The GitHub repository selintoker/GeoGuesserAI contains a labelled image folder "dataset_visual_split" with 3 categories: Istanbul, nyc, Tokyo. Examples follow, each with its label.

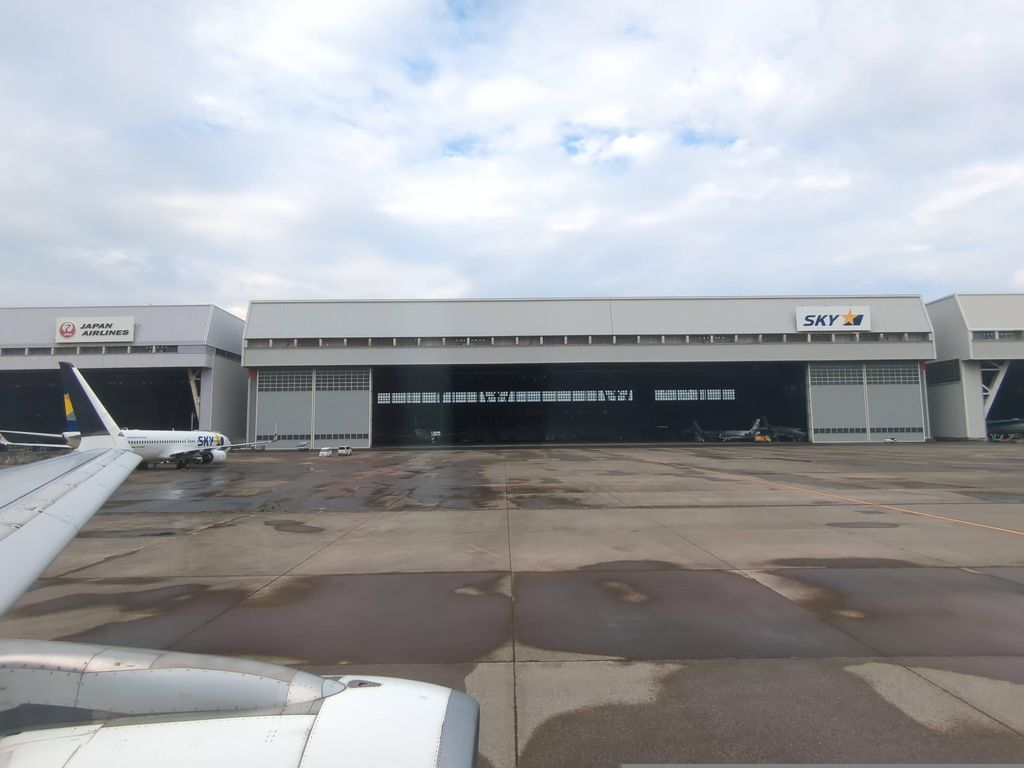
Label: Tokyo

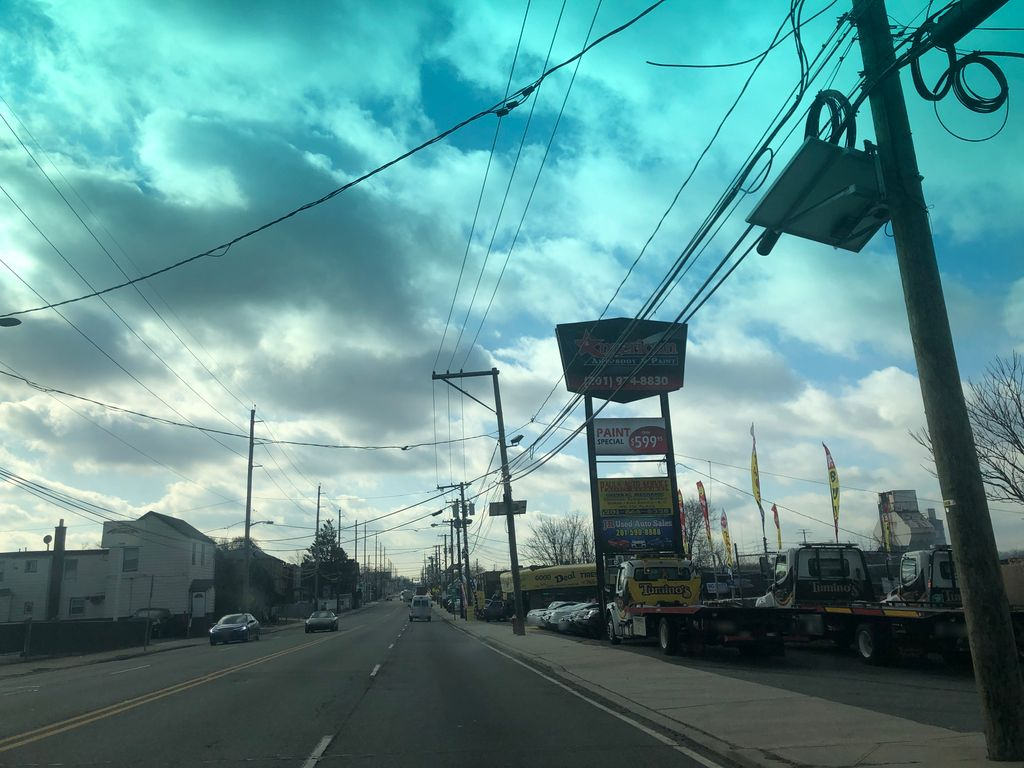
Label: nyc

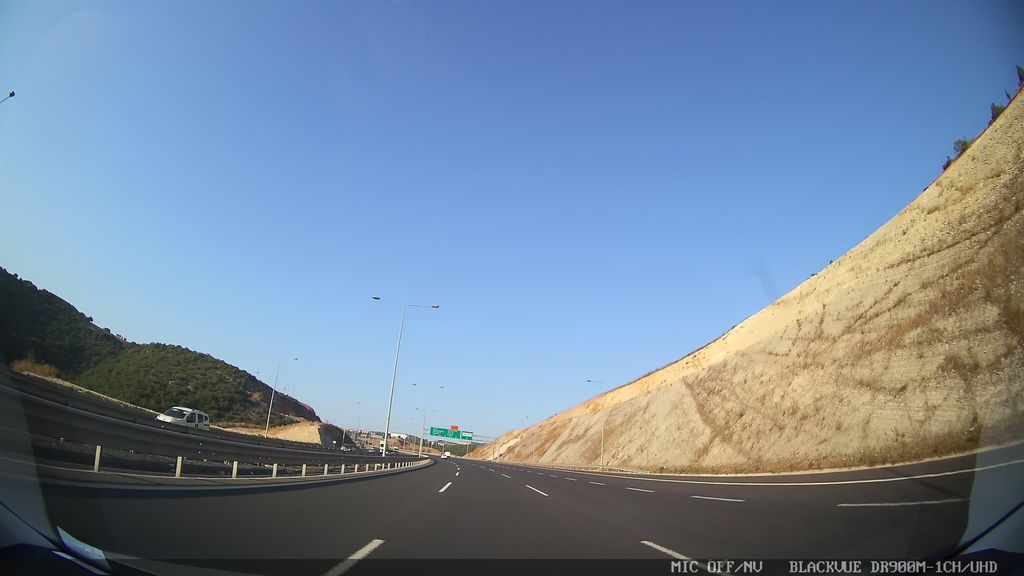
Label: Istanbul

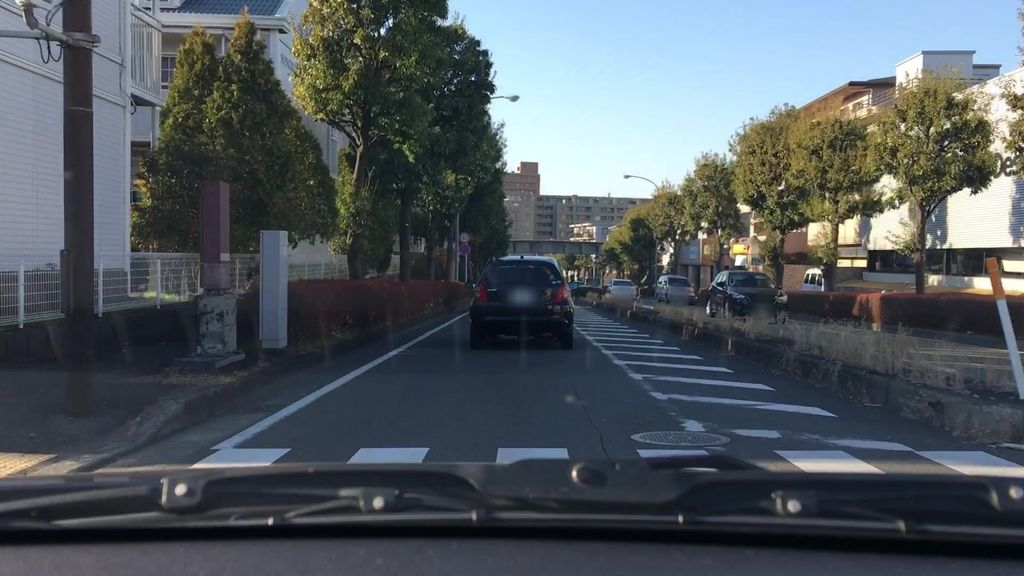
Label: Tokyo

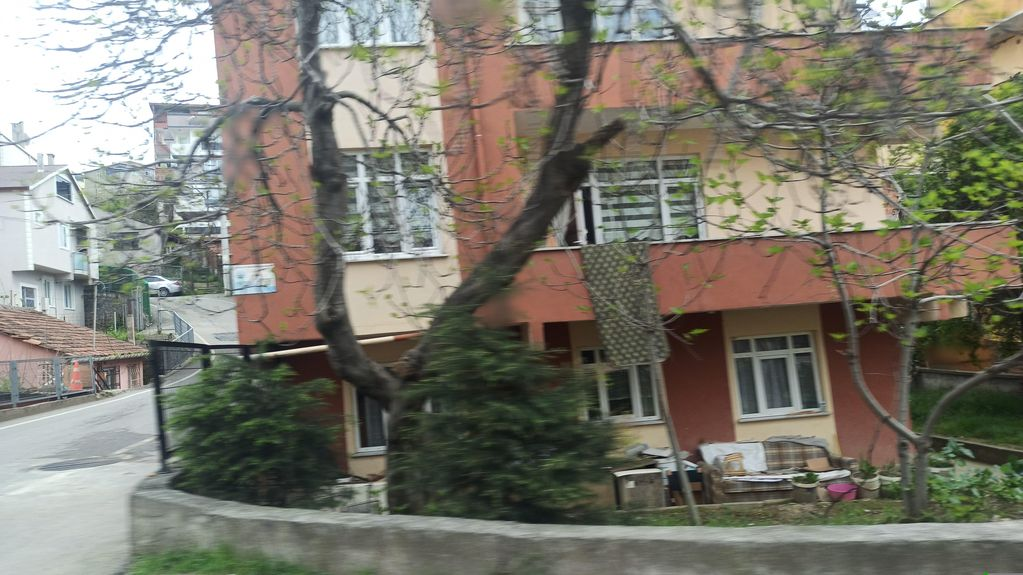
Label: Istanbul

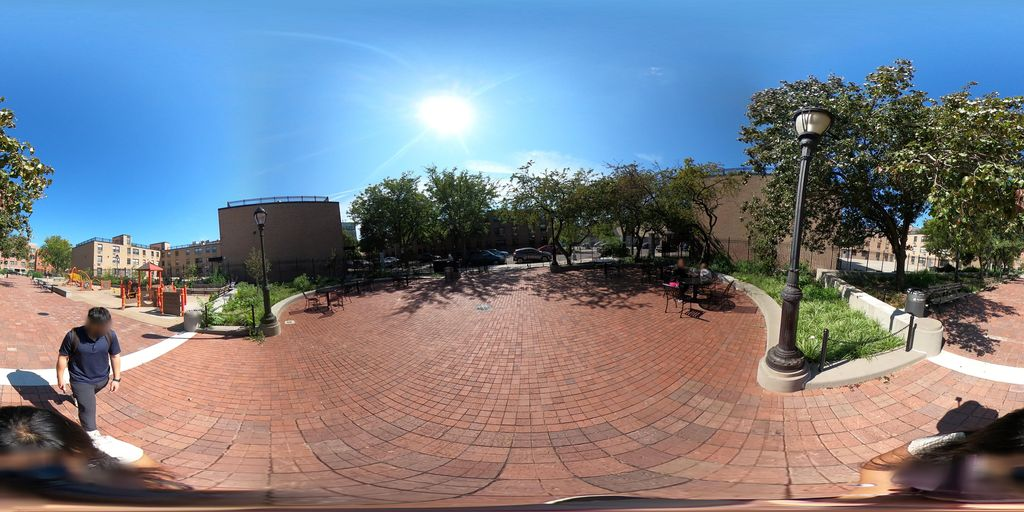
Label: nyc
